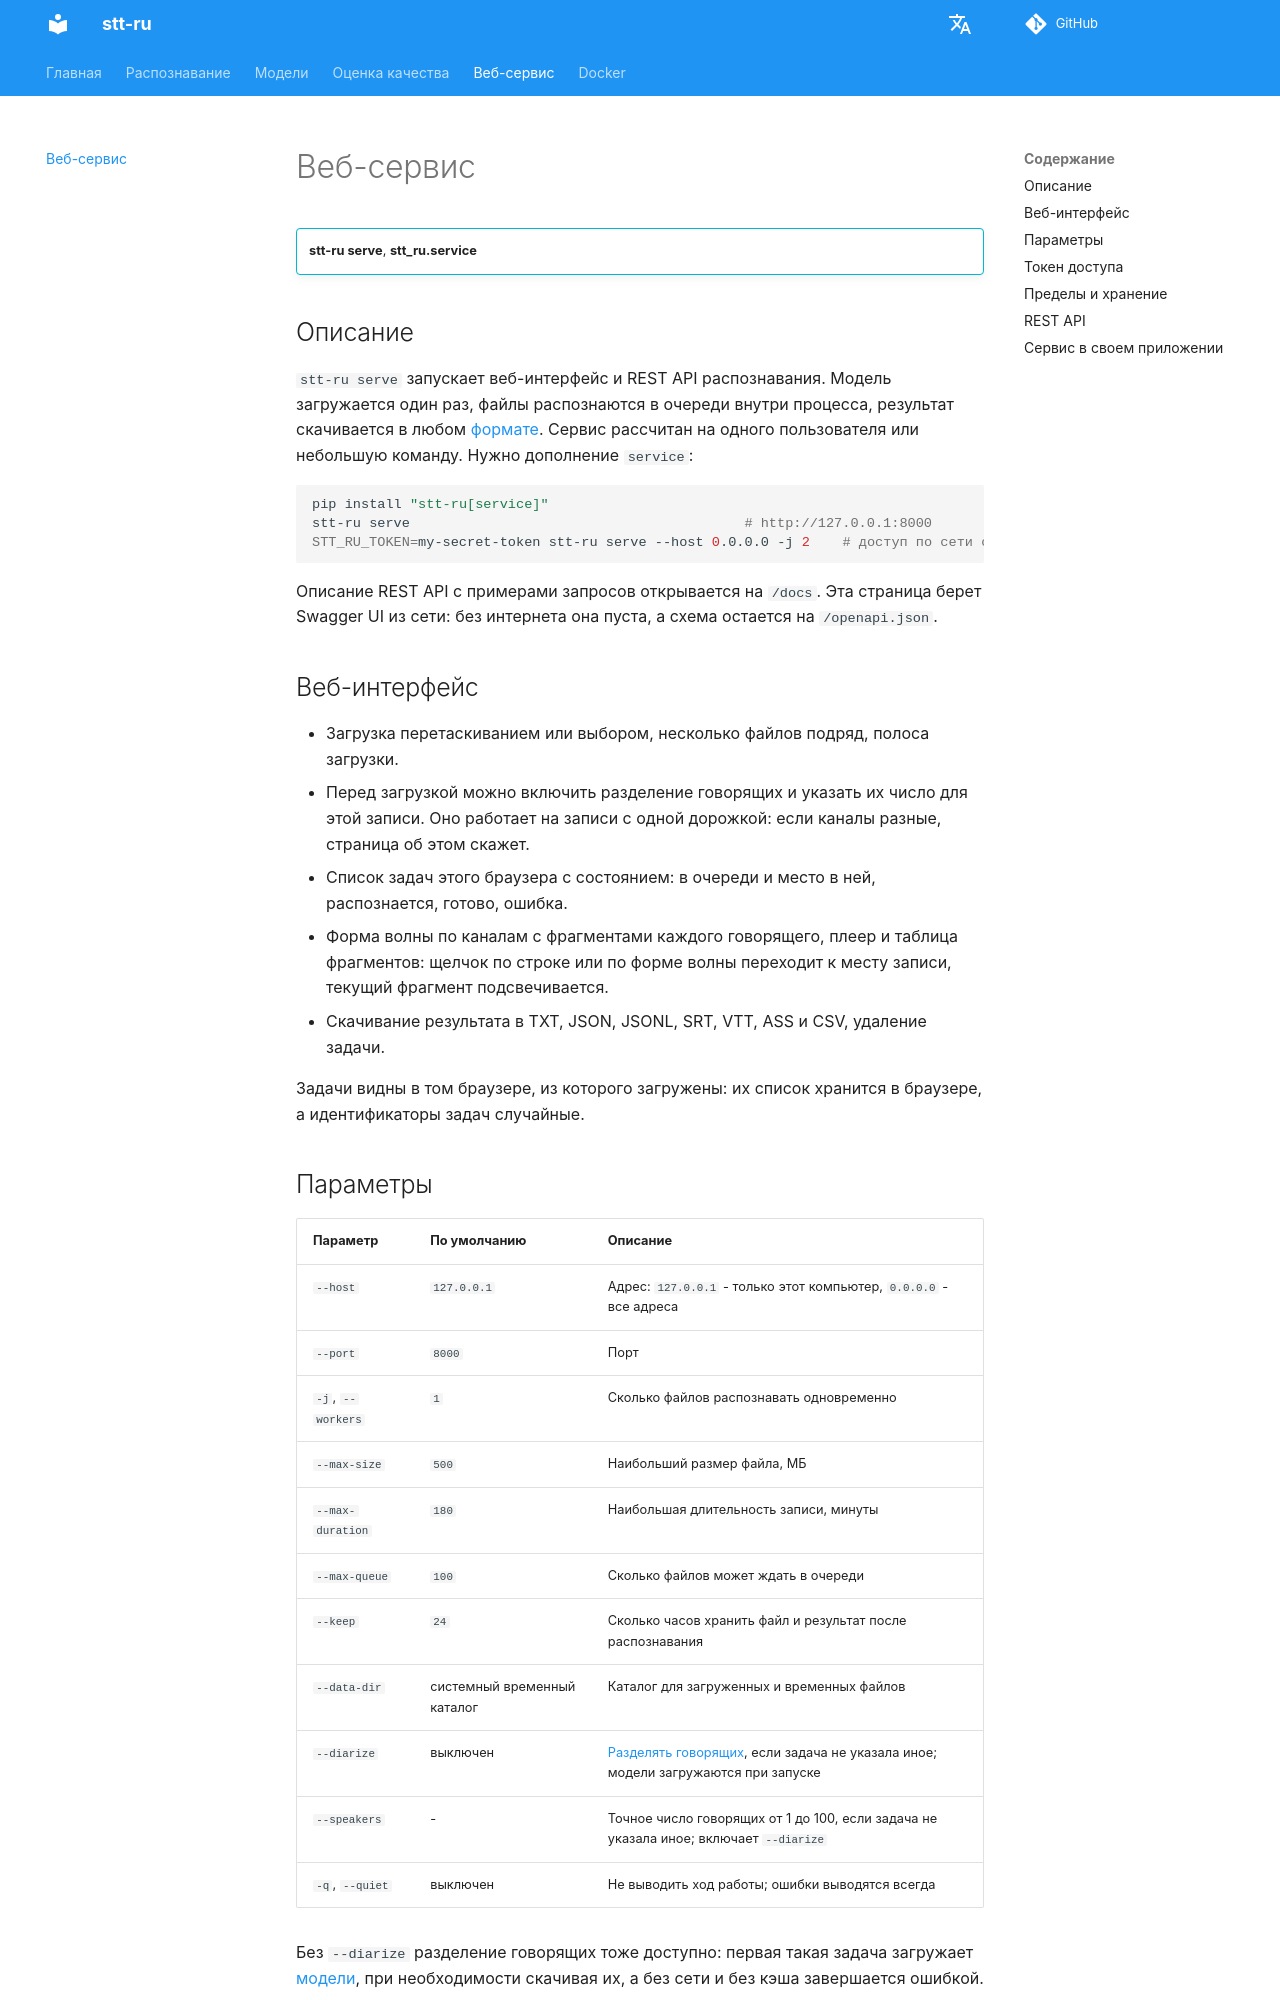

repository: SergeyShk/Speech-to-Text-Russian · page: service/index.html · generator: mkdocs

# Веб-сервис

!!! info ""
    **stt-ru serve**, **stt_ru.service**

## Описание

`stt-ru serve` запускает веб-интерфейс и REST API распознавания. Модель загружается один раз, файлы распознаются в очереди внутри процесса, результат скачивается в любом [формате](formats.md). Сервис рассчитан на одного пользователя или небольшую команду. Нужно дополнение `service`:

``` bash
pip install "stt-ru[service]"
stt-ru serve                                         # http://127.0.0.1:8000
STT_RU_TOKEN=my-secret-token stt-ru serve --host 0.0.0.0 -j 2    # доступ по сети с токеном
```

Описание REST API с примерами запросов открывается на `/docs`. Эта страница берет Swagger UI из сети: без интернета она пуста, а схема остается на `/openapi.json`.

## Веб-интерфейс

*   Загрузка перетаскиванием или выбором, несколько файлов подряд, полоса загрузки.
*   Перед загрузкой можно включить разделение говорящих и указать их число для этой записи. Оно работает на записи с одной дорожкой: если каналы разные, страница об этом скажет.
*   Список задач этого браузера с состоянием: в очереди и место в ней, распознается, готово, ошибка.
*   Форма волны по каналам с фрагментами каждого говорящего, плеер и таблица фрагментов: щелчок по строке или по форме волны переходит к месту записи, текущий фрагмент подсвечивается.
*   Скачивание результата в TXT, JSON, JSONL, SRT, VTT, ASS и CSV, удаление задачи.

Задачи видны в том браузере, из которого загружены: их список хранится в браузере, а идентификаторы задач случайные.

## Параметры

| Параметр | По умолчанию | Описание |
| :------- | :----------- | :------- |
| `--host` | `127.0.0.1` | Адрес: `127.0.0.1` - только этот компьютер, `0.0.0.0` - все адреса |
| `--port` | `8000` | Порт |
| `-j`, `--workers` | `1` | Сколько файлов распознавать одновременно |
| `--max-size` | `500` | Наибольший размер файла, МБ |
| `--max-duration` | `180` | Наибольшая длительность записи, минуты |
| `--max-queue` | `100` | Сколько файлов может ждать в очереди |
| `--keep` | `24` | Сколько часов хранить файл и результат после распознавания |
| `--data-dir` | системный временный каталог | Каталог для загруженных и временных файлов |
| `--diarize` | выключен | [Разделять говорящих](transcribe.md#diarization), если задача не указала иное; модели загружаются при запуске |
| `--speakers` | - | Точное число говорящих от 1 до 100, если задача не указала иное; включает `--diarize` |
| `-q`, `--quiet` | выключен | Не выводить ход работы; ошибки выводятся всегда |

Без `--diarize` разделение говорящих тоже доступно: первая такая задача загружает [модели](models.md#diarization), при необходимости скачивая их, а без сети и без кэша завершается ошибкой.

Параметры модели и поиска речи - на странице [Модели](models.md#options). Адрес и параметры проверяются до загрузки модели: занятый порт - сообщение и код 1.
